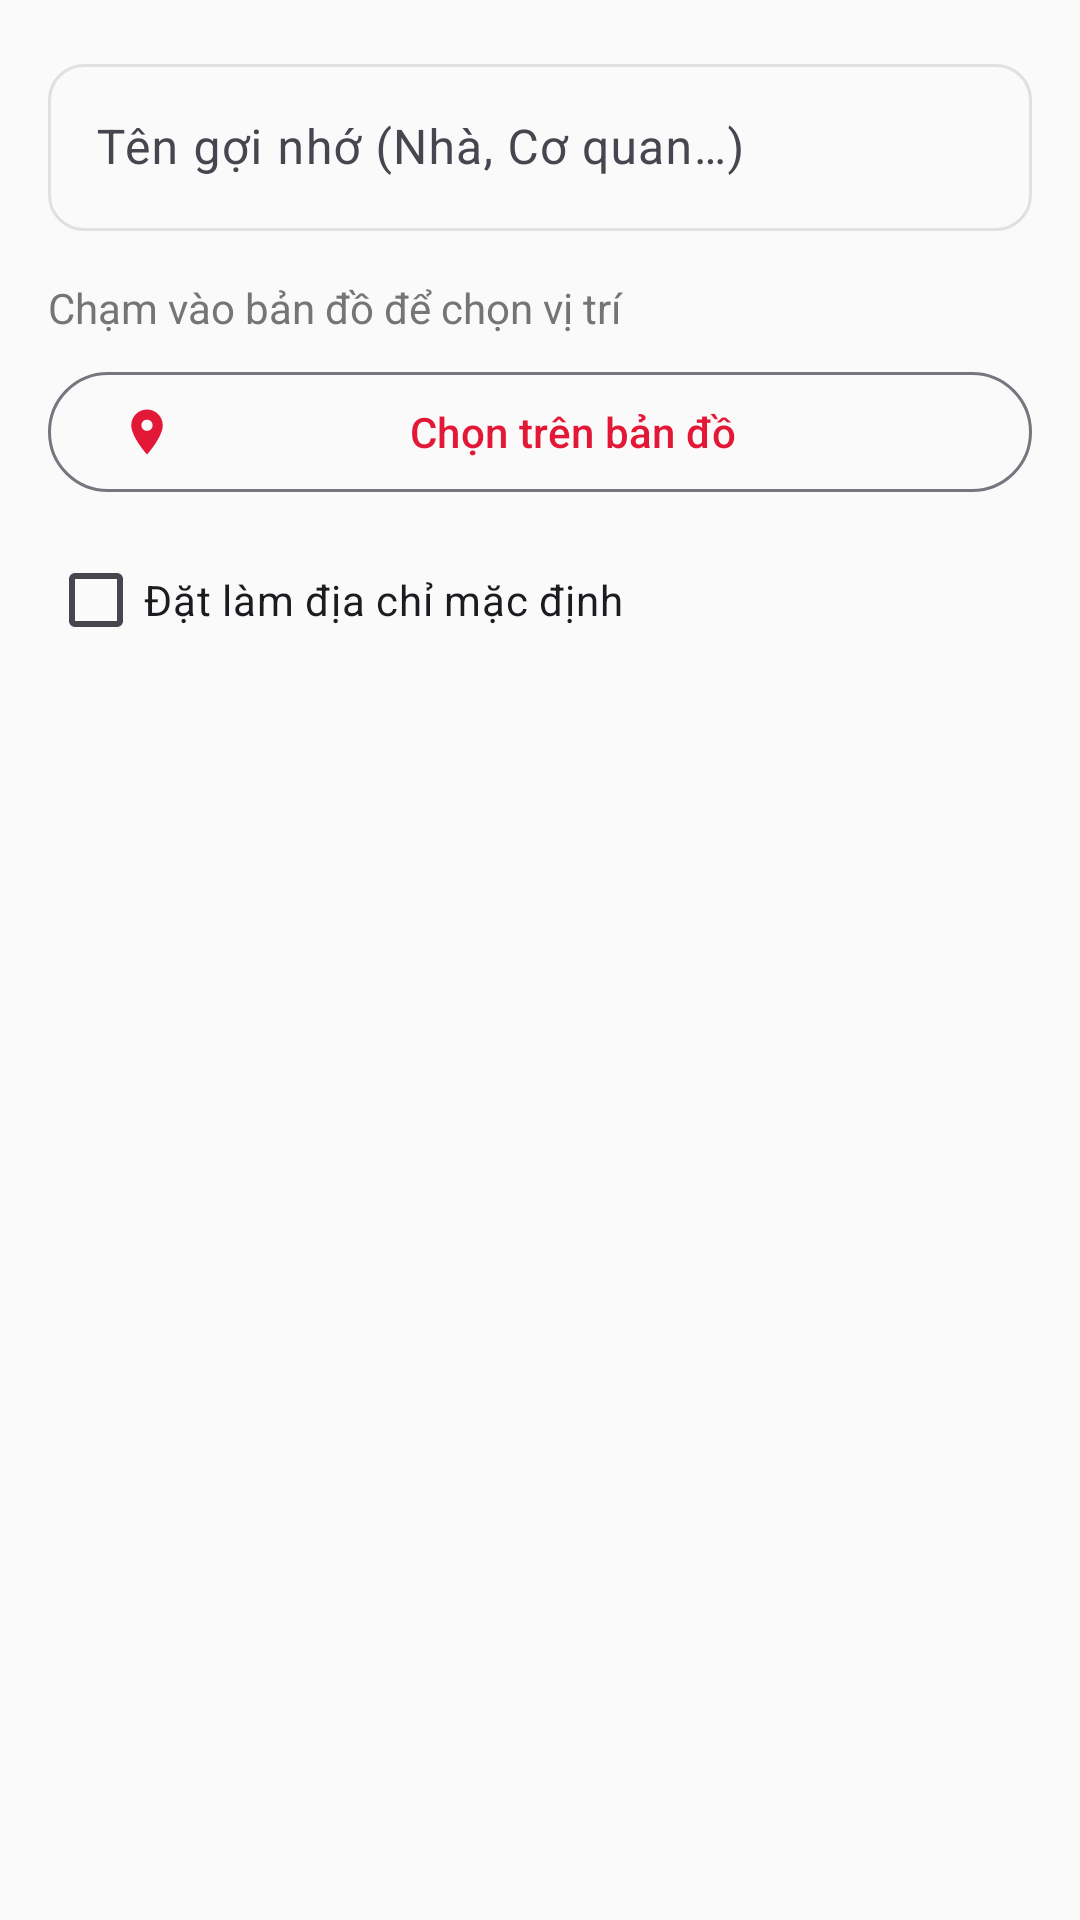

Write the Android layout XML for this screen, with the resource values it uses.
<!-- AndroidManifest.xml: application theme Theme.PizzaApp -->
<!-- res/layout/dialog_address_edit.xml -->
<?xml version="1.0" encoding="utf-8"?>
<LinearLayout xmlns:android="http://schemas.android.com/apk/res/android"
    xmlns:app="http://schemas.android.com/apk/res-auto"
    android:layout_width="match_parent"
    android:layout_height="wrap_content"
    android:orientation="vertical"
    android:padding="@dimen/spacing_md">

    <com.google.android.material.textfield.TextInputLayout
        style="@style/Widget.PizzaApp.TextInput"
        android:layout_width="match_parent"
        android:layout_height="wrap_content"
        android:hint="@string/hint_label">
        <com.google.android.material.textfield.TextInputEditText
            android:id="@+id/etLabel"
            android:layout_width="match_parent"
            android:layout_height="wrap_content"
            android:inputType="text" />
    </com.google.android.material.textfield.TextInputLayout>

    <TextView
        android:id="@+id/tvAddress"
        android:layout_width="match_parent"
        android:layout_height="wrap_content"
        android:layout_marginTop="@dimen/spacing_md"
        android:textColor="@color/text_secondary"
        android:text="@string/map_tap_to_pick" />

    <com.google.android.material.button.MaterialButton
        android:id="@+id/btnPickFromMap"
        style="@style/Widget.Material3.Button.OutlinedButton"
        android:layout_width="match_parent"
        android:layout_height="wrap_content"
        android:layout_marginTop="@dimen/spacing_xs"
        android:text="@string/btn_pick_on_map"
        app:icon="@drawable/ic_location" />

    <CheckBox
        android:id="@+id/cbDefault"
        android:layout_width="match_parent"
        android:layout_height="wrap_content"
        android:layout_marginTop="@dimen/spacing_xs"
        android:text="@string/cb_set_default" />
</LinearLayout>
<!-- resources referenced by this layout -->
<resources>
  <color name="text_secondary">#757575</color>
  <dimen name="spacing_md">16dp</dimen>
  <dimen name="spacing_xs">8dp</dimen>
  <!-- drawable ic_location (drawable) -->
  <vector xmlns:android="http://schemas.android.com/apk/res/android"
      android:width="24dp"
      android:height="24dp"
      android:viewportWidth="24"
      android:viewportHeight="24"
      android:tint="@color/red_primary">
      <path
          android:fillColor="@android:color/white"
          android:pathData="M12,2C8.13,2 5,5.13 5,9c0,5.25 7,13 7,13s7,-7.75 7,-13c0,-3.87 -3.13,-7 -7,-7zM12,11.5c-1.38,0 -2.5,-1.12 -2.5,-2.5s1.12,-2.5 2.5,-2.5 2.5,1.12 2.5,2.5 -1.12,2.5 -2.5,2.5z"/>
  </vector>
  <string name="btn_pick_on_map">Chọn trên bản đồ</string>
  <string name="cb_set_default">Đặt làm địa chỉ mặc định</string>
  <string name="hint_label">Tên gợi nhớ (Nhà, Cơ quan…)</string>
  <string name="map_tap_to_pick">Chạm vào bản đồ để chọn vị trí</string>
  <style name="Widget.PizzaApp.TextInput" parent="Widget.PizzaApp.TextInputLayout" />
  <style name="Theme.PizzaApp" parent="Theme.Material3.DayNight.NoActionBar">
          <item name="colorPrimary">@color/red_primary</item>
          <item name="colorPrimaryContainer">@color/md_theme_primary_container</item>
          <item name="colorOnPrimary">@color/text_on_primary</item>
          <item name="colorSecondary">@color/yellow_accent</item>
          <item name="colorOnSecondary">@color/text_primary</item>
          <item name="colorSurface">@color/surface</item>
          <item name="colorOnSurface">@color/text_primary</item>
          <item name="android:colorBackground">@color/background</item>
          <item name="colorError">@color/md_theme_error</item>
          <item name="android:statusBarColor">@android:color/transparent</item>
          <item name="android:windowLightStatusBar">true</item>
      </style>
  <color name="red_primary">#E31837</color>
  <style name="Widget.PizzaApp.TextInputLayout" parent="Widget.Material3.TextInputLayout.OutlinedBox">
          <item name="boxStrokeColor">@color/text_input_stroke_color</item>
          <item name="hintTextColor">@color/text_secondary</item>
          <item name="boxCornerRadiusTopStart">12dp</item>
          <item name="boxCornerRadiusTopEnd">12dp</item>
          <item name="boxCornerRadiusBottomStart">12dp</item>
          <item name="boxCornerRadiusBottomEnd">12dp</item>
      </style>
  <color name="md_theme_primary_container">#FFD9DC</color>
  <color name="text_on_primary">#FFFFFF</color>
  <color name="yellow_accent">#FDBC2C</color>
  <color name="text_primary">#1A1A1A</color>
  <color name="surface">#FFFFFF</color>
  <color name="background">#FAFAFA</color>
  <color name="md_theme_error">#B3261E</color>
</resources>
